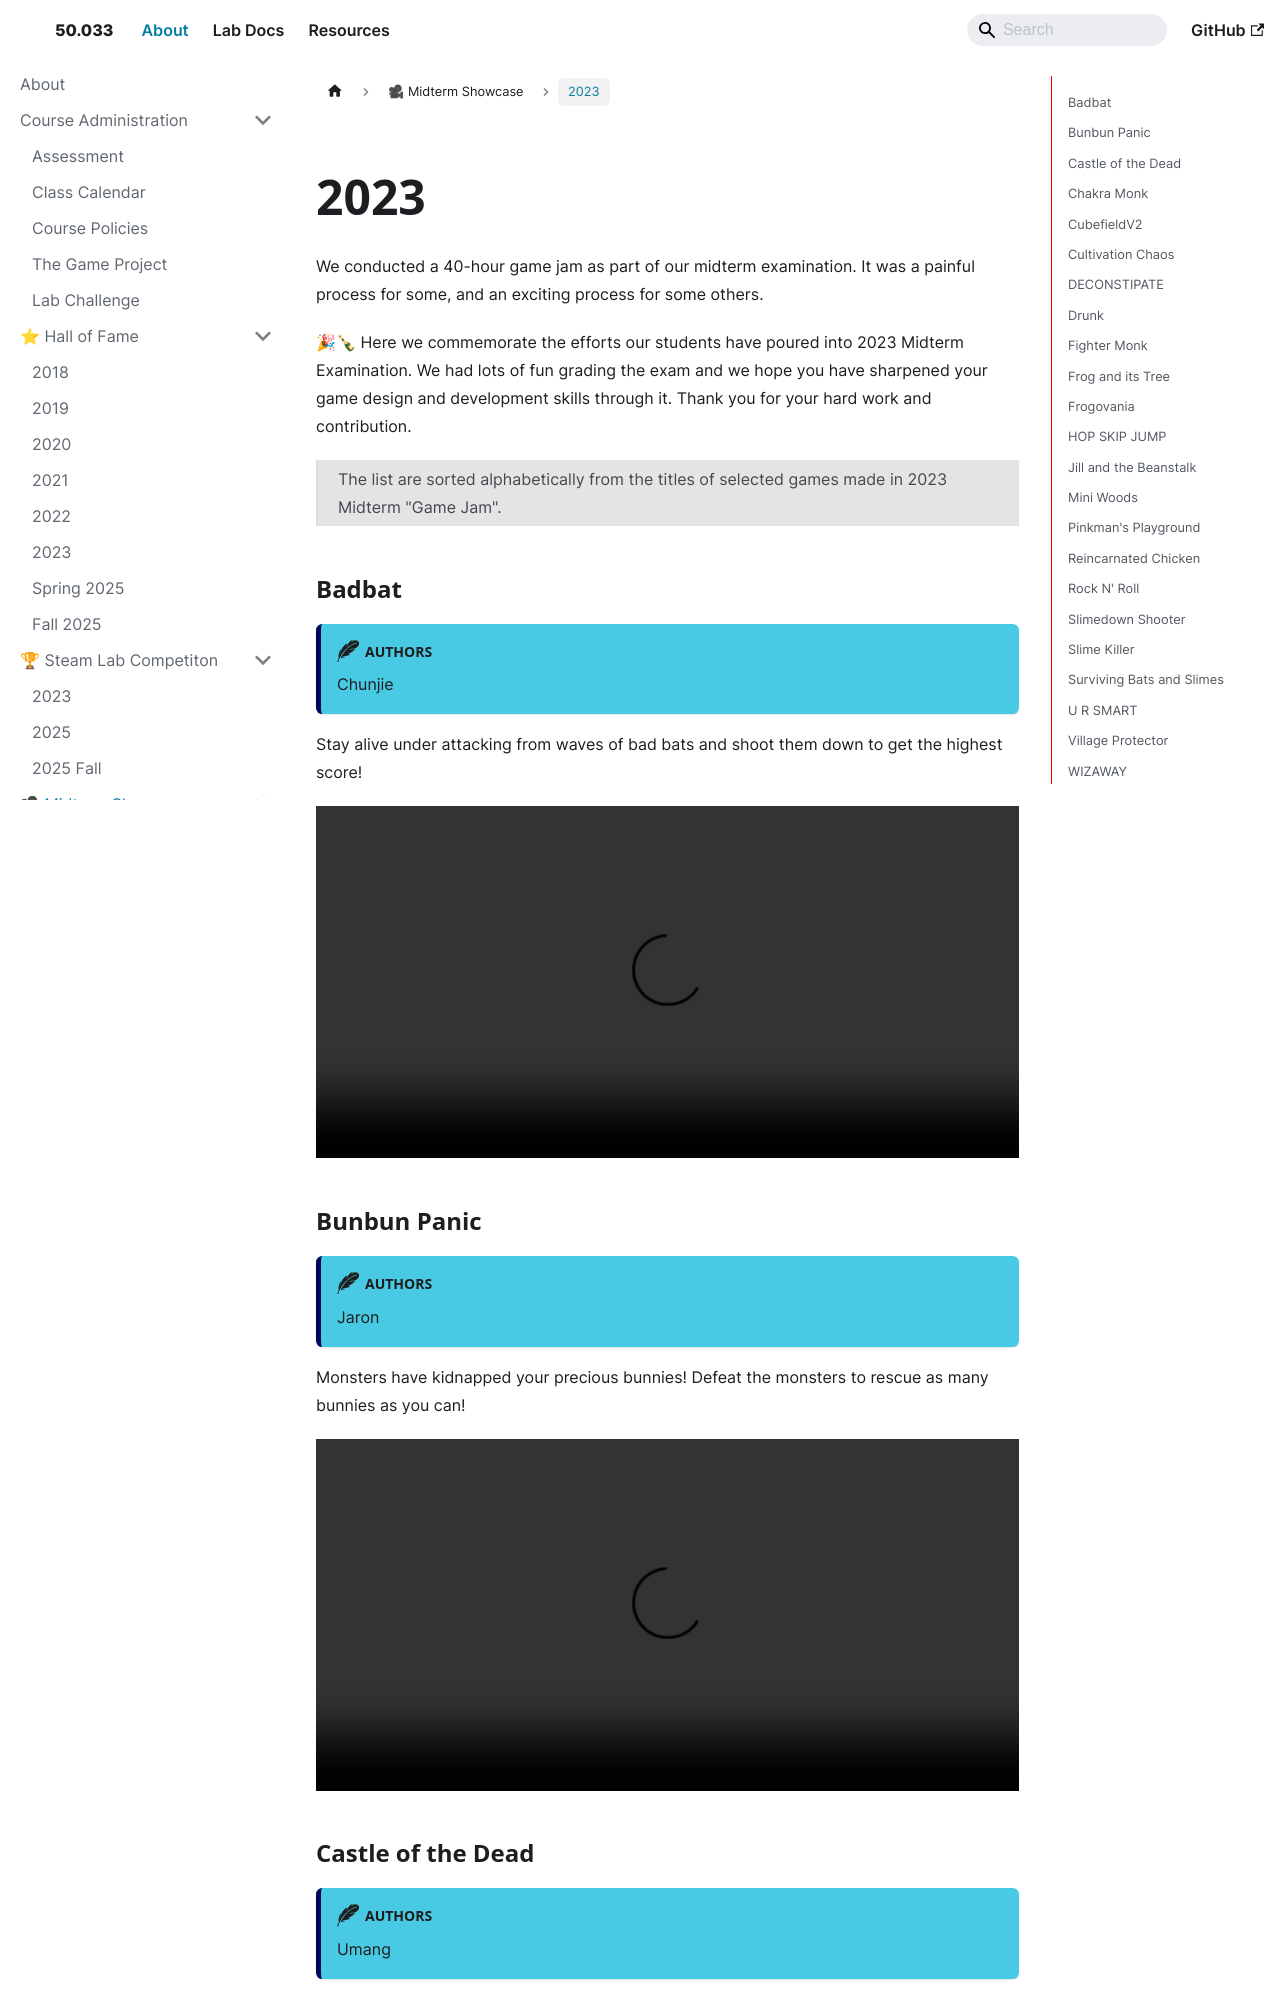

repository: natalieagus/50033 · page: about/midterm/2023/index.html · generator: docusaurus

---
sidebar_position: 1
---

import CollapsibleAnswer from '@site/src/components/CollapsibleAnswer';
import DeepDive from '@site/src/components/DeepDive';
import ImageCard from '@site/src/components/ImageCard';
import ChatBaseBubble from '@site/src/components/ChatBaseBubble';
import VideoItem from '@site/src/components/VideoItem';
import Tabs from '@theme/Tabs';
import TabItem from '@theme/TabItem';

# 2023

We conducted a 40-hour game jam as part of our midterm examination. It was a painful process for some, and an exciting process for some others.

🎉🍾 Here we commemorate the efforts our students have poured into 2023 Midterm Examination. We had lots of fun grading the exam and we hope you have sharpened your game design and development skills through it. Thank you for your hard work and contribution.

> The list are sorted alphabetically from the titles of selected games made in 2023 Midterm "Game Jam".
